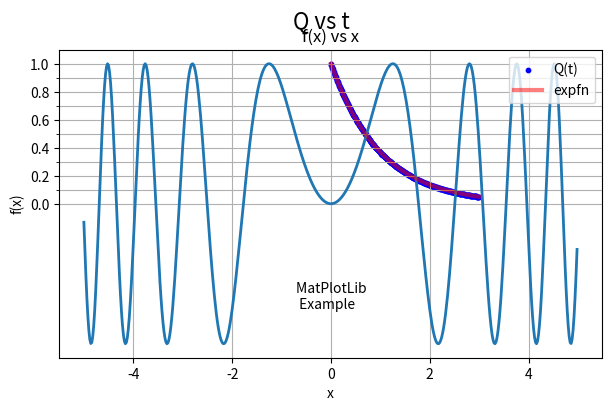

The script that saved this image: (Note: this script raises an exception after producing the figure.)
# let's first check what we're using:
import sys
print(sys.version)

# now let's get some things we'll usually want: numpy and matplotlib
import numpy as np
import matplotlib.pyplot as plt
# the "as" gives us a convenient way to refer to the package methods, as you'll see below

# this magic command makes plots appear within the notebook
% matplotlib inline


# now let's start hacking!
# EasyMatPlot.py, Notebook Version
# we already imported matplotlib.pyplot and numpy above

# define figure size parameters to make figures larger than default. We'll see other ways to do this.
figwidth=7
figheight=4

Xmin=-5.
Xmax=5.
Npoints=500
DelX=(Xmax-Xmin)/Npoints
x=np.arange(Xmin,Xmax,DelX)    #Form x array in range with increment
y=np.sin(x*x)           # y array= function of x array
#print('arange => x[0],x[1], x[499]=%8.2f %8.2f %8.2f'%(x[0],x[1],x[499]))
#print('arange => y[0],y[1], y[499]=%8.2f %8.2f %8.2f'%(y[0],y[1],y[499]))
fig = plt.figure(1,[figwidth,figheight]) 
ax = fig.add_subplot(111) # see https://matplotlib.org/api/_as_gen/matplotlib.pyplot.subplot.html 
ax.set_xlabel('x')                 #labels
ax.set_ylabel('f(x)')
ax.set_title('f(x) vs x')
ax.text(-.7, -0.75,'MatPlotLib \n Example')
ax.plot(x,y,'-',lw=2)
ax.grid(True)                  # form grid
plt.show()

# a discharging RC circuit
# define figure size parameters to make figures larger than default (there are other ways)
% matplotlib notebook
% matplotlib notebook 
#this is an interesting bug: jupyter has some issues with switching the "back end".
# giving the magic command twice seems to avoid (or you could rerun the cell)
figwidth=10
figheight=10
ttot=3.0 #seconds
deltat=0.1   
deltat=0.01   # TRY CHANGING THIS!!!!!!!!!!!!!!!!!!!!!!!!!!!!
RC=1.0
Q0=1.
time=np.arange(0.,ttot,deltat)
#print(time)
Q=time*1. # trick to dimension Q same as t, which we will then overwrite
expon=time*1.
Q[0]=Q0
#print(Q)
fig1=plt.figure(1,[figwidth,figheight])
for i in range(1,len(time)): # recall, indexing counts starting from 0
    deltaQ=-(1/RC)*Q[i-1]*deltat
    Q[i]=Q[i-1]+deltaQ
expon=np.exp(-time/RC) # let's compare with the included math function for an exponential
#print (expon)
ax=fig1.gca()
# Major and minor ticks
major_ticks = np.arange(0., 1.1, .2)
minor_ticks = np.arange(0., 1.1, .1)
ax.set_yticks(major_ticks)
ax.set_yticks(minor_ticks, minor=True)
ax.grid(True, which='both')
fig1.suptitle('Q vs t', fontsize=16)
plt.scatter(time, Q, 10, 'b',label='Q(t)')
plt.plot(time, expon,'r',linewidth=3,label='expfn',alpha=0.5)
plt.legend(loc='upper right')
fig1.savefig('pset4-prob12.pdf') # here's how you save plots

import matplotlib.animation as animation
marker1, = ax.plot([], [], 'o-', markersize=10)

def init1():
    marker1.set_data([], [])
    return marker1


def animate1(i):
    marker1.set_data(time[i], Q[i])
    return marker1

ani = animation.FuncAnimation(fig1, animate1,
                            interval=10, frames=len(Q), blit=True, init_func=init1)

# [redacted]
def mandel(c, z=0, max_iter=100):
    for k in range(max_iter):
        z = z*z + c
        if abs(z) > 2:
            return k
    return k

def mandelbrot(w, h, xl=-1.5, xu=0.5, yl=-1, yu=1):
    img = np.zeros((h, w)).astype('int')
    for i, real in enumerate(np.linspace(xl, xu, w)):
        for j, imag in enumerate(np.linspace(yl, yu, h)):
            c = complex(real, imag)
            img[j, i] = mandel(c)
    return img

% matplotlib inline
% matplotlib inline
# see note above about juypter pyplot back end
img = mandelbrot(w=400, h=400)
fig_size = plt.rcParams["figure.figsize"] # here's another way to set the figure size
# print(fig_size)
fig_size[0] = 10
fig_size[1] = 10
plt.rcParams["figure.figsize"] = fig_size
plt.grid(False)
plt.imshow(img, cmap=plt.cm.jet, extent=(-1.5, .5, -1., 1.))
#plt.colorbar(shrink=.8)
pass

# now we can use the functions to explore
xl=-1.5
xu=-1.2
yl=-0.1
yu=0.1
img = mandelbrot(w=400, h=800,xl=xl,xu=xu,yl=yl, yu=yu)
plt.grid(False)
plt.imshow(img, cmap=plt.cm.jet, extent=(xl, xu, yl, yu))
pass

xl=-0.75
xu=-0.745
yl=0.1
yu=0.11
img = mandelbrot(w=400, h=800,xl=xl,xu=xu,yl=yl, yu=yu)
plt.grid(False)
plt.imshow(img, cmap=plt.cm.jet, extent=(xl,xu,yl,yu))
pass

# notice, the cell above is a markdown. you can also include images in code cells
#from IPython.display import Image
#Image(filename='Mandelbrot_sequence_new.gif') 


def vander(xnow, dt, xdnow, xi, omega0):
# a VERY naïve implementation! We will develop much better ways to do this. What are some of the potential problems here?
    mu=xi*omega0/(2*np.pi)  # we scale L0=1 without any loss of generality
    xdd=-omega0*omega0*xnow-mu*(xnow*xnow-1)*xdnow
    xdnew=xdnow+xdd*dt
    xnew=xnow+xdnew*dt
    return xnew, xdnew

%matplotlib notebook
figwidth=10
figheight=10
# here are the parameters will will try
# starting position in phase space:
x0=.03
xd0=0.
# and xi
xi=1.*np.pi # explore for xi<<1 through large xi>2pi
#xi=0.001*np.pi # explore for xi<<1 through large xi>2pi
#
omega0=1. # this parameter doesn't matter much -- it just sets a timescale, which we can easily scale
period=2.*np.pi/omega0
nperiods=9. # over how many periods will we let the oscillator run?
ttot=nperiods*period 
deltat=0.002*period
time=np.arange(0.,ttot,deltat)
x = np.zeros(len(time)).astype('float')
xd = np.zeros(len(time)).astype('float')
x[0]=x0
xd[0]=xd0
for i in range(1,len(time)): # recall, indexing counts starting from 0    
    x[i],xd[i]=vander(x[i-1],deltat,xd[i-1],xi,omega0)
fig1=plt.figure(1,[figwidth,figheight])
ax=fig1.gca()
ax.grid(True)
fig1.suptitle('Van der Pol', fontsize=16)
plt.scatter(x, xd, 10, 'b')
ax.set_xlabel('x', size=30)                 #labels
ax.set_ylabel('$\dot{x}$',size=30)
#ax.set_title('f(x) vs x')
x2 = np.zeros(len(time)).astype('float')
xd2 = np.zeros(len(time)).astype('float')
#x2[0]=2.5
#xd2[0]=xd0
x2[0]=2.5
xd2[0]=.0
for i in range(1,len(time)): # recall, indexing counts starting from 0    
    x2[i],xd2[i]=vander(x2[i-1],deltat,xd2[i-1],xi,omega0)
plt.scatter(x2, xd2, 10, 'r')
plt.show()

import matplotlib.animation as animation
marker1, = ax.plot([], [], 'o-', markersize=10)

def init1():
    marker1.set_data([], [])
    return marker1


def animate1(i):
    marker1.set_data(x[i], xd[i])
    return marker1

ani = animation.FuncAnimation(fig1, animate1,
                            interval=1, frames=len(time), blit=True, init_func=init1)


# the projectile, compared with the 2-d kinematics equations

%matplotlib inline
%matplotlib inline
figwidth=10
figheight=10
v0=10.
theta0=45.*np.pi/180.
g=9.8
ttot=2.*v0/g
deltat=0.00002*ttot 
#deltat=0.02 # looks good for small deltat, but look what happens when we make deltat just 0.02. The accumlating error would be a disaster for an oscillator.
time=np.arange(0.,ttot,deltat)
x = np.zeros(len(time)).astype('float')
y = np.zeros(len(time)).astype('float')
vx = np.zeros(len(time)).astype('float')
vy = np.zeros(len(time)).astype('float')
ycalc = np.zeros(len(time)).astype('float')
vx[0]=v0*np.cos(theta0)
vy[0]=v0*np.sin(theta0)
for i in range(1,len(time)): # recall, indexing counts starting from 0    
    if (y[i-1]>=0.):
        vx[i]=vx[i-1]
        vy[i]=vy[i-1]-g*deltat
        x[i]=x[i-1]+vx[i-1]*deltat
        y[i]=y[i-1]+vy[i-1]*deltat
        ytest=y[0]+vy[0]*time[i]-0.5*g*time[i]**2
        if (ytest>=0):
            ycalc[i]=ytest
        else:
            ycalc[i]=ycalc[i-1]
            x[i]=x[i-1]
            y[i]=y[i-1]
fig1=plt.figure(1,[figwidth,figheight])
ax=fig1.gca()
ax.grid(True)
fig1.suptitle('y vs x', fontsize=16)
plt.scatter(x, y, 10, 'b')
plt.plot(x, ycalc,'r',linewidth=3)
ax.set_xlabel('$x$', size=30)                 #labels
ax.set_ylabel('$y$',size=30)
plt.show()

print(2**63-1)
#You can ask your system what it can do:
print(sys.maxsize)

np.int64(9223372036854775807)
# np.int64(9223372036854775808)

print(hex(0),hex(1), hex(15), hex(sys.maxsize))

print(sys.float_info,'\n')
print("For numpy ",np.finfo(np.float))


print(1.000000000000001)
print(1.0000000000000001)

x=1.
y=1.
for i in range(0,10):
    x+=0.000000000000001
    y+=0.0000000000000001
    print(x,'          ',y)


# now let's do this 10 million times   
x=1.
y=1.
for i in range(0,10000000):
    x+=0.000000000000001
    y+=0.0000000000000001
print(x,'        ',y)
# y never gets bigger.

print(1 + 1.0e-15,'\n')
print(1 + 1.0e-16,'\n')
print(1.00001e-15*1.e-16,'\n')


# Limits.py: determines machine precision 
N = 75
eps = 1.0

for i in range(N):
    eps = eps/2
    one_Plus_eps = 1.0  +  eps
    print('one  +  eps = ', one_Plus_eps)
    print('eps = ', eps)

# exponential_good.py
# deftly coded by Jason Nielsen
x=.5   # change this and explore!
relative_errors = []
N_values = []

exact_answer = np.exp(-x)
#print("Exact answer is %f" % exact_answer)

for N in range (1, 100):
#    print("N = %d" % N)
    sum = 1.
    term = 1.
    for n in range (1, N):
        term *= -x/n
        sum += term
#    print(sum)
    N_values.append(N)
    relative_errors.append(abs((sum-exact_answer)/exact_answer))

plt.plot(N_values, relative_errors)
plt.xlabel('N')
plt.ylabel('Relative Error')
plt.yscale('log')
plt.xscale('log')
plt.show()

